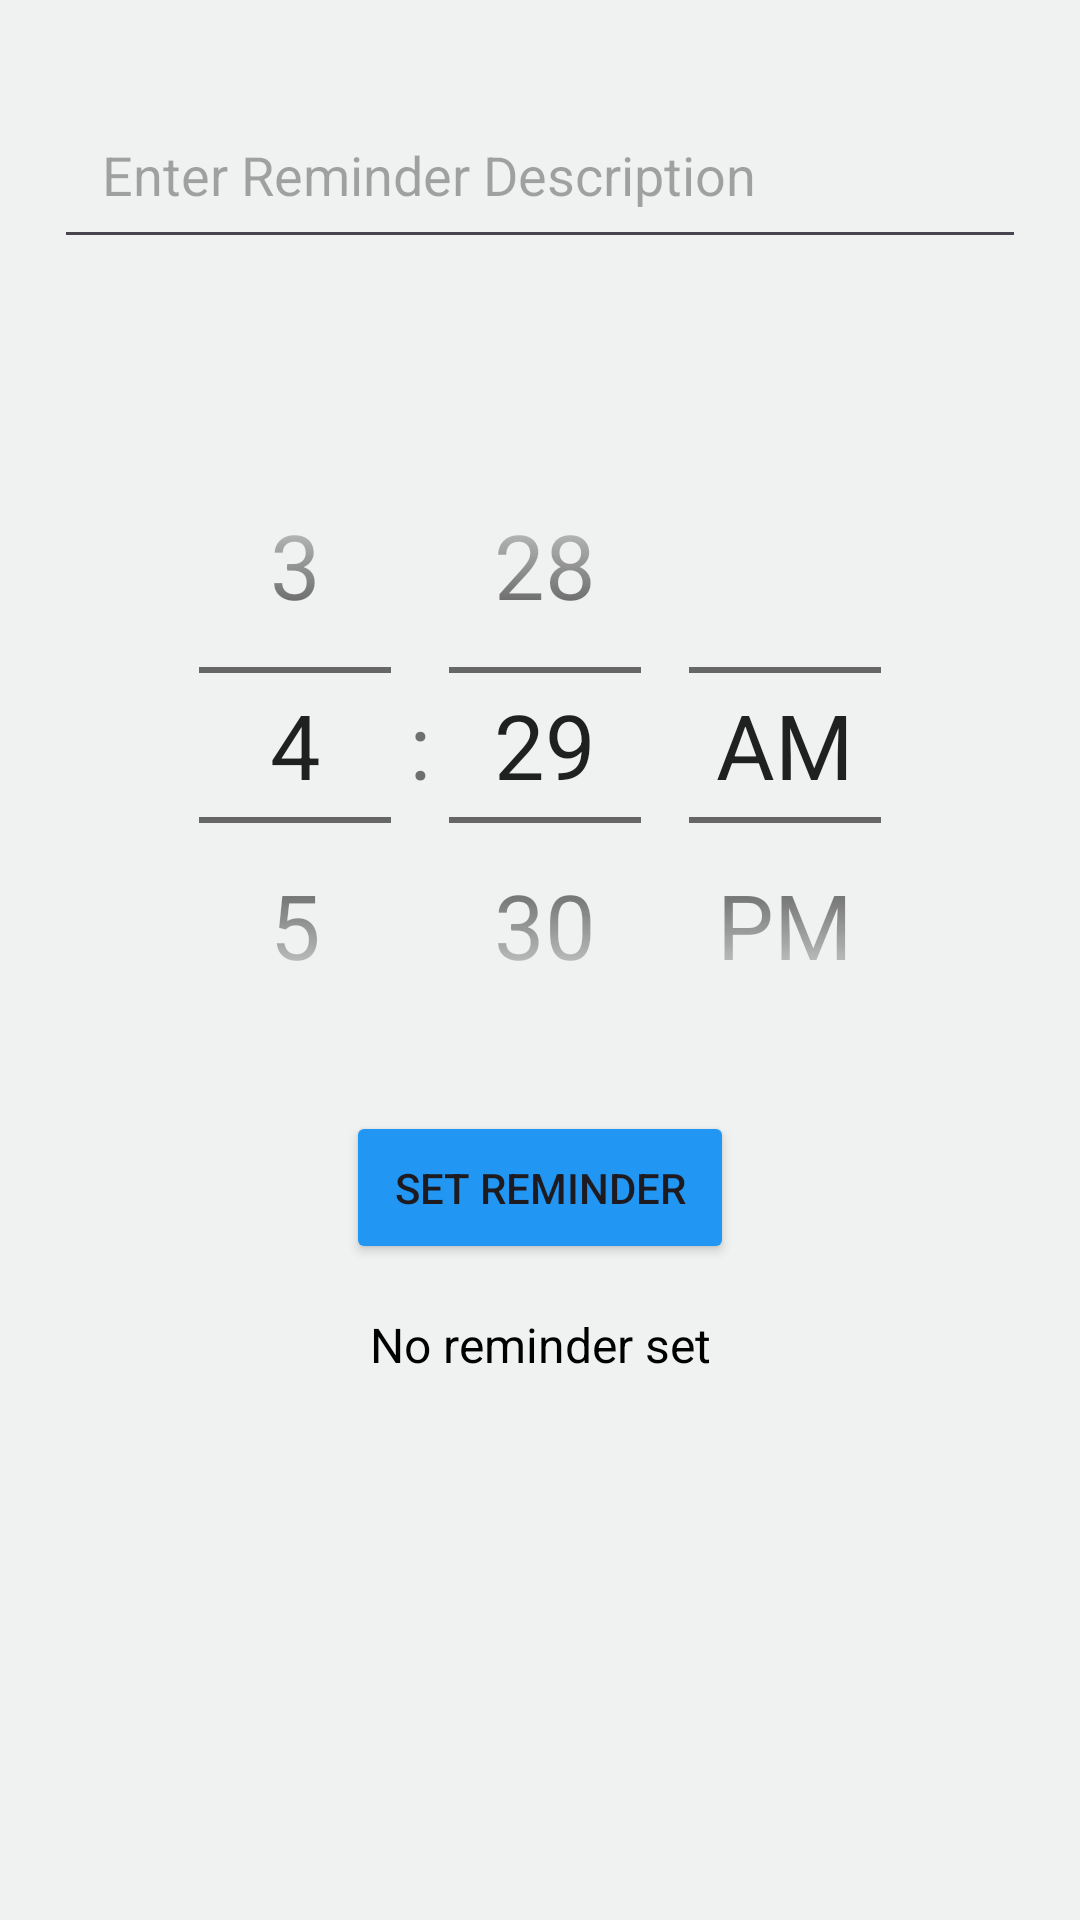

Reconstruct the res/layout file that produces this screen, plus the resources it refers to.
<!-- AndroidManifest.xml: application theme Theme.Mad3 -->
<!-- res/layout/activity_reminder.xml -->
<?xml version="1.0" encoding="utf-8"?>
<androidx.constraintlayout.widget.ConstraintLayout xmlns:android="http://schemas.android.com/apk/res/android"
    xmlns:app="http://schemas.android.com/apk/res-auto"
    xmlns:tools="http://schemas.android.com/tools"
    android:layout_width="match_parent"
    android:layout_height="match_parent"
    android:background="#F0F2F1"
    tools:context=".ReminderActivity">

    
    <EditText
        android:id="@+id/reminderInput"
        android:layout_width="0dp"
        android:layout_height="wrap_content"
        android:hint="Enter Reminder Description"
        android:inputType="text"
        android:padding="16dp"
        android:layout_marginTop="30dp"
        app:layout_constraintTop_toTopOf="parent"
        app:layout_constraintStart_toStartOf="parent"
        app:layout_constraintEnd_toEndOf="parent"
        app:layout_constraintHorizontal_bias="0.5"
        app:layout_constraintWidth_percent="0.9" />

    
    <TimePicker
        android:id="@+id/timePicker"
        android:layout_width="wrap_content"
        android:layout_height="wrap_content"
        android:timePickerMode="spinner"
        android:padding="16dp"
        app:layout_constraintTop_toBottomOf="@id/reminderInput"
        app:layout_constraintStart_toStartOf="parent"
        app:layout_constraintEnd_toEndOf="parent"
        android:layout_marginTop="40dp"
        app:layout_constraintHorizontal_bias="0.5"
        android:theme="@style/CustomTimePickerTheme" />


    
    <Button
        android:id="@+id/setReminderButton"
        android:layout_width="wrap_content"
        android:layout_height="wrap_content"
        android:backgroundTint="#2196F3"
        android:padding="16dp"
        android:text="Set Reminder"
        app:layout_constraintEnd_toEndOf="parent"
        app:layout_constraintHorizontal_bias="0.5"
        app:layout_constraintStart_toStartOf="parent"
        app:layout_constraintTop_toBottomOf="@id/timePicker" />

    
    <TextView
        android:id="@+id/reminderDetailsTextView"
        android:layout_width="0dp"
        android:layout_height="wrap_content"
        android:text="No reminder set"
        android:textSize="16sp"
        android:textAlignment="center"
        android:textColor="@android:color/black"
        android:gravity="center"
        android:padding="16dp"
        app:layout_constraintTop_toBottomOf="@id/setReminderButton"
        app:layout_constraintStart_toStartOf="parent"
        app:layout_constraintEnd_toEndOf="parent"
        app:layout_constraintWidth_percent="0.8" />

    
    <Button
        android:id="@+id/cancelReminderButton"
        android:layout_width="wrap_content"
        android:layout_height="wrap_content"
        android:text="Cancel Reminder"
        android:padding="16dp"
        android:visibility="gone"
        app:layout_constraintTop_toBottomOf="@id/reminderDetailsTextView"
        app:layout_constraintStart_toStartOf="parent"
        app:layout_constraintEnd_toEndOf="parent"
        app:layout_constraintHorizontal_bias="0.5" />

</androidx.constraintlayout.widget.ConstraintLayout>
<!-- resources referenced by this layout -->
<resources>
  <style name="CustomTimePickerTheme" parent="Theme.AppCompat.Light">
          <item name="android:textSize">30sp</item> 
      </style>
  <style name="Theme.Mad3" parent="Base.Theme.Mad3" />
  <style name="Base.Theme.Mad3" parent="Theme.Material3.DayNight.NoActionBar">
          
          
      </style>
</resources>
